The GitHub repository dijanajovanova/pvision-ai contains a labelled image folder "datasets" with 2 categories: defective, good. Examples follow, each with its label.

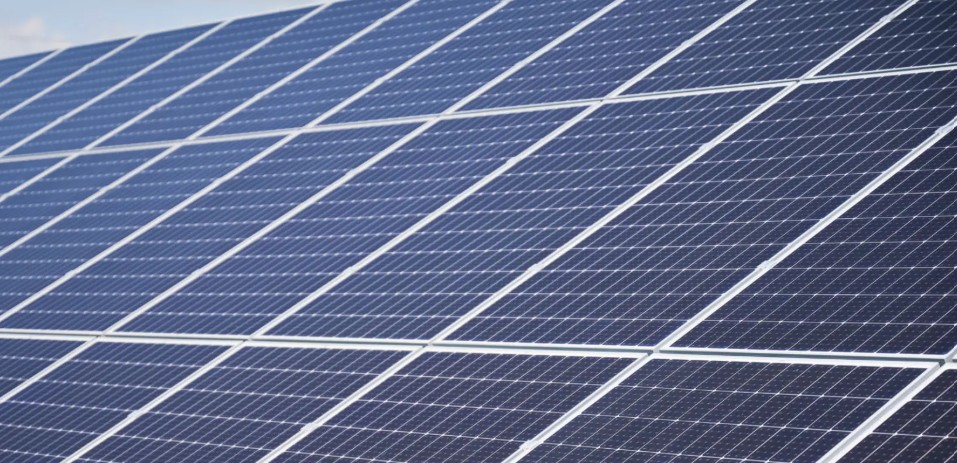
Label: good

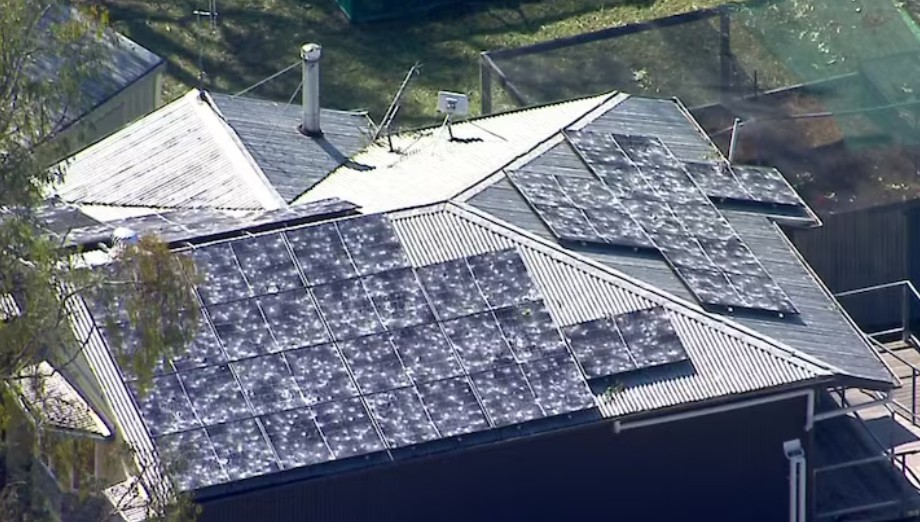
Label: defective

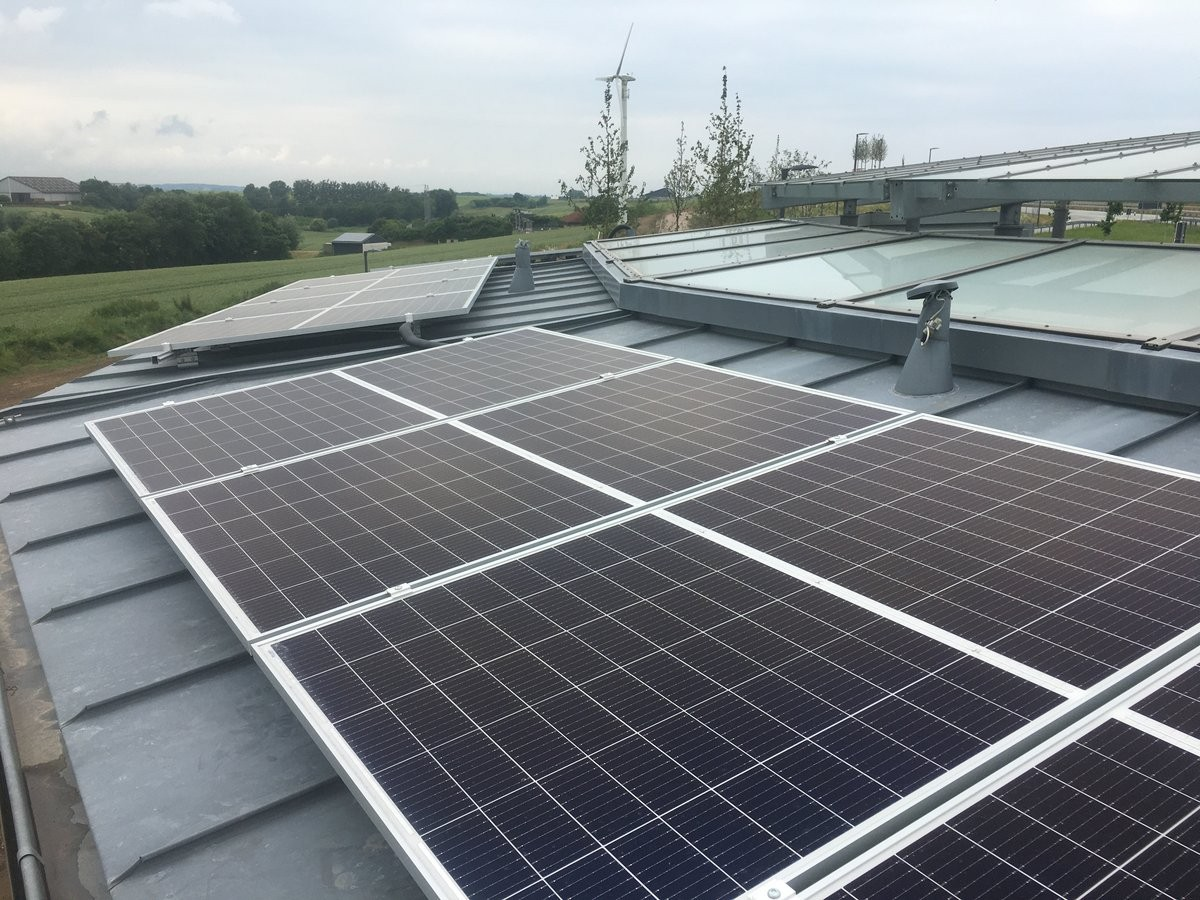
Label: good

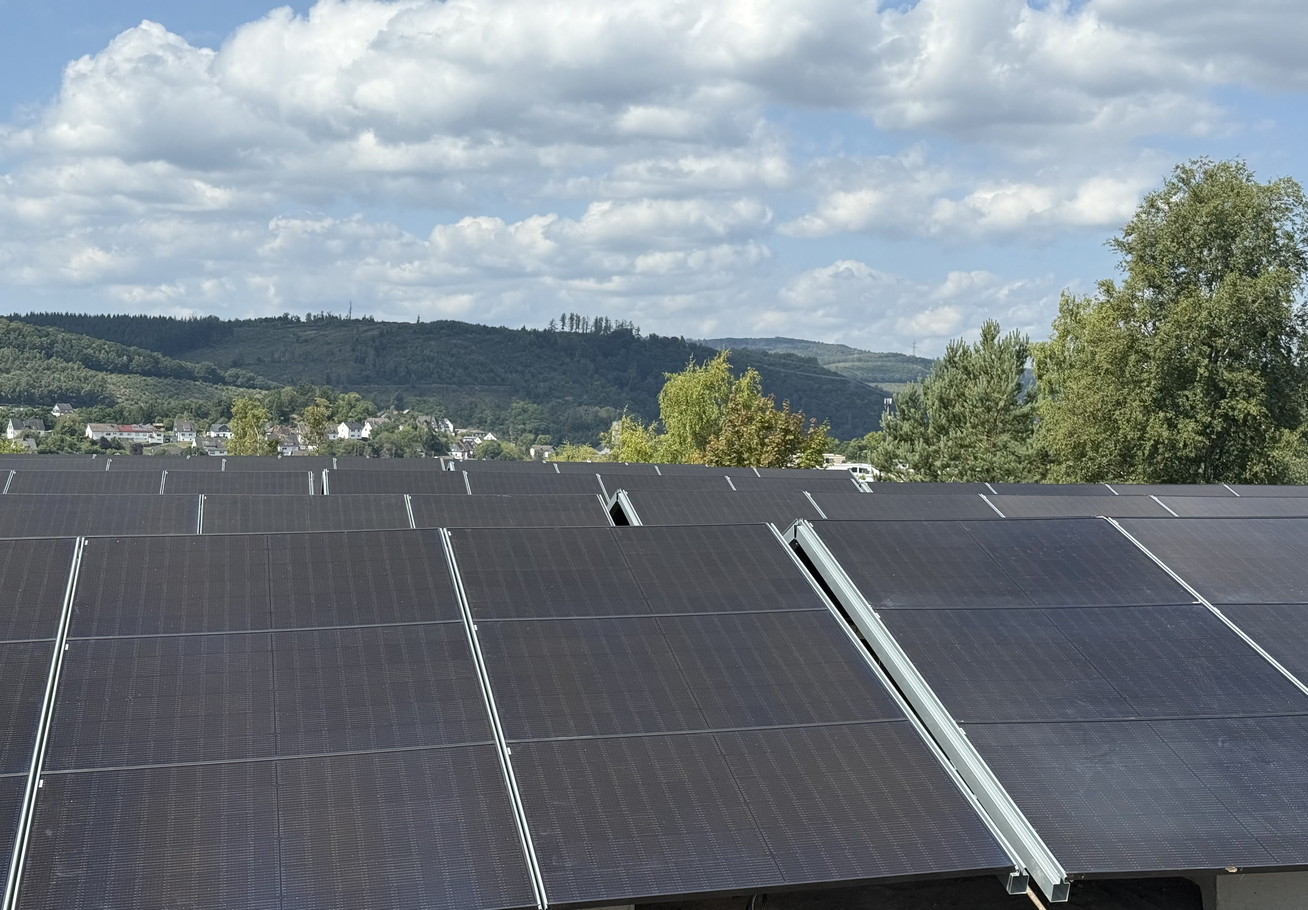
Label: good

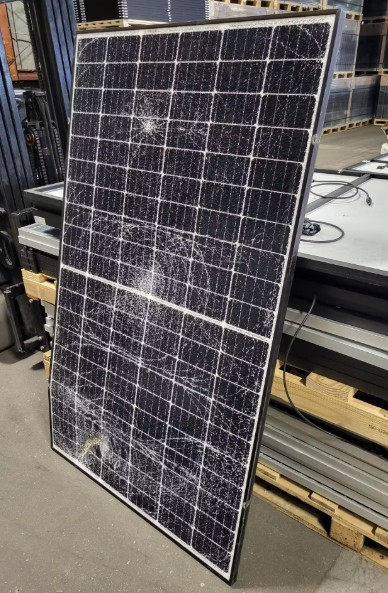
Label: defective

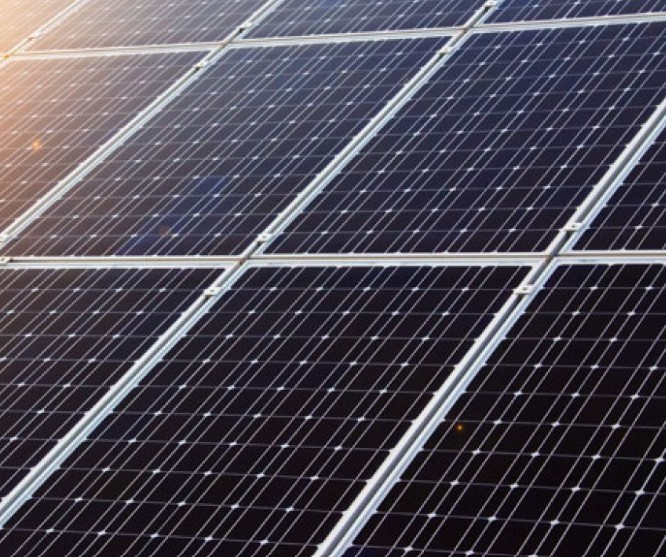
Label: good
